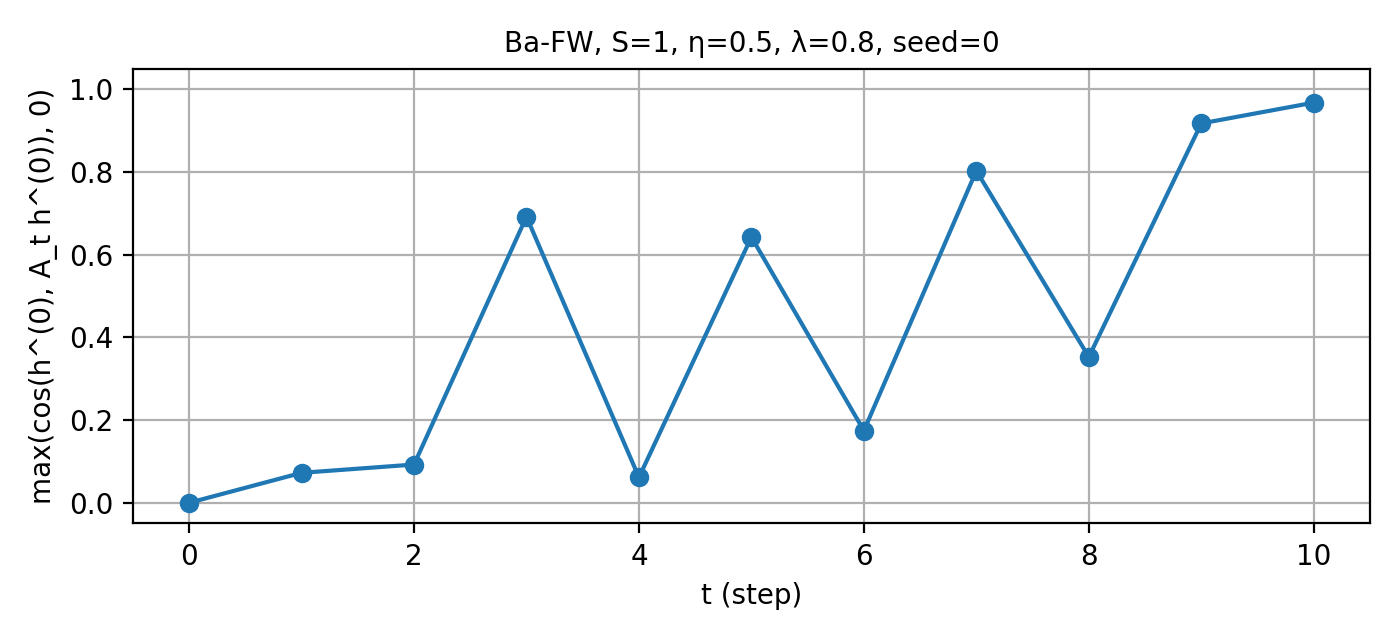

The data file committed next to this chart (first rows):
t, cos_raw, cos_pos
0, 0.0, 0.0
1, 0.07245, 0.07245
2, 0.09248, 0.09248
3, 0.6919, 0.6919
4, 0.06143, 0.06143
5, 0.6425, 0.6425
6, 0.1746, 0.1746
7, 0.803, 0.803
8, 0.3526, 0.3526
9, 0.9176, 0.9176
10, 0.9679, 0.9679
